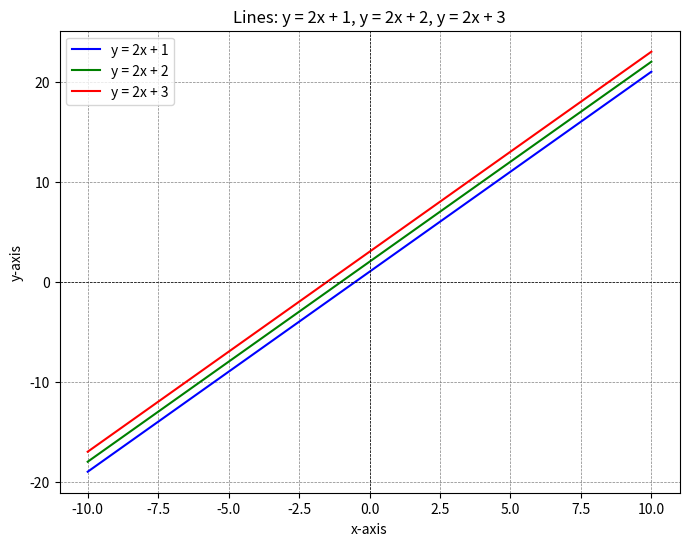

The matplotlib source for this figure: (Note: this script raises an exception after producing the figure.)
import numpy as np
import matplotlib.pyplot as plt


x = np.linspace(-10, 10, 100)


y1 = 2 * x + 1
y2 = 2 * x + 2
y3 = 2 * x + 3


plt.figure(figsize=(8, 6))
plt.plot(x, y1, label="y = 2x + 1", color="blue")
plt.plot(x, y2, label="y = 2x + 2", color="green")
plt.plot(x, y3, label="y = 2x + 3", color="red")


plt.xlabel("x-axis")
plt.ylabel("y-axis")
plt.title("Lines: y = 2x + 1, y = 2x + 2, y = 2x + 3")
plt.axhline(0, color='black', linewidth=0.5, linestyle='--')
plt.axvline(0, color='black', linewidth=0.5, linestyle='--')
plt.grid(color='gray', linestyle='--', linewidth=0.5)
plt.legend()
plt.show()





x = np.array([1, 2, 3, 4, 5, 6, 7, 8, 9])


print(x)




y = np.array([-0.57, -2.57, -4.80, -7.36, -8.78, -10.52, -12.85, -14.69, -16.78])


print(y)




inches_to_cm = 2.54
pounds_to_kg = 0.453592


length_cm = length * inches_to_cm
weight_kg = weight * pounds_to_kg

print("Lengths in cm:", length_cm[:5])
print("Weights in kg:", weight_kg[:5])



mean_length_cm = np.mean(length_cm)
mean_weight_kg = np.mean(weight_kg)


print("Mean length (cm):", mean_length_cm)
print("Mean weight (kg):", mean_weight_kg)


import matplotlib.pyplot as plt


plt.figure(figsize=(8, 6))
plt.hist(length_cm, bins=20, color='skyblue', edgecolor='black')
plt.xlabel('Length (cm)')
plt.ylabel('Frequency')
plt.title('Histogram of Lengths')
plt.grid(axis='y', linestyle='--', linewidth=0.5)
plt.show()


import numpy as np


A = np.array([[1, 2, 3],
              [0, 1, 4],
              [5, 6, 0]])


A_inv = np.linalg.inv(A)


identity_1 = np.dot(A, A_inv)
identity_2 = np.dot(A_inv, A)


print("Inverse of A:\n", A_inv)
print("A * A_inv:\n", identity_1)
print("A_inv * A:\n", identity_2)



